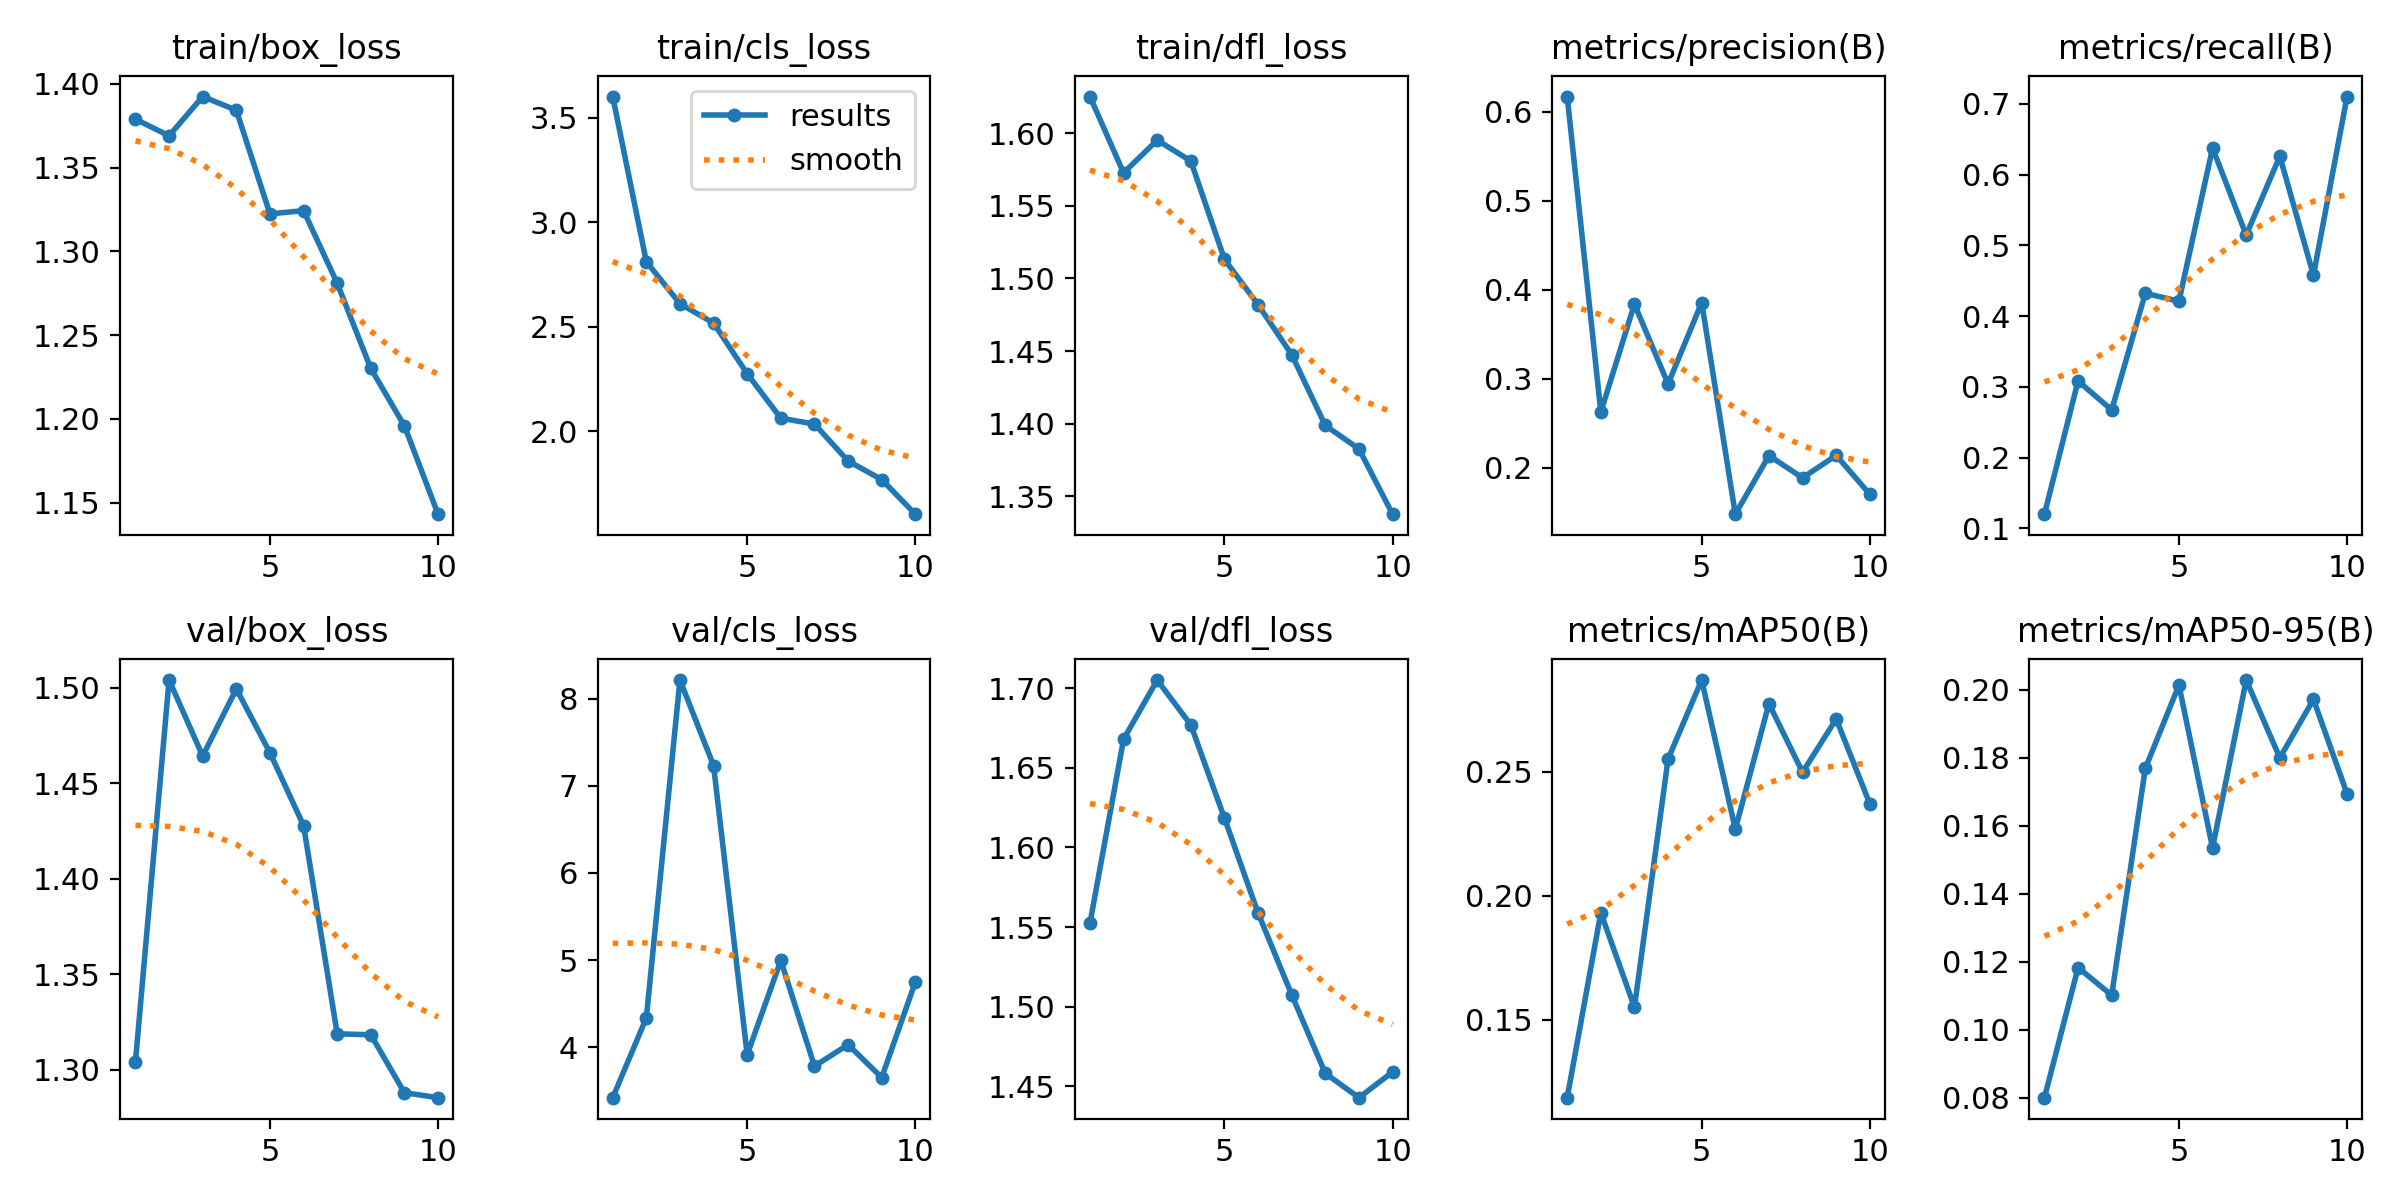

The file beside this chart, header and first rows:
epoch, time, train/box_loss, train/cls_loss, train/dfl_loss, metrics/precision(B), metrics/recall(B), metrics/mAP50(B), metrics/mAP50-95(B), val/box_loss, val/cls_loss, val/dfl_loss, lr/pg0, lr/pg1, lr/pg2
1, 12.78, 1.379, 3.601, 1.625, 0.6171, 0.1199, 0.1186, 0.08009, 1.304, 3.419, 1.552, 0.0002975, 0.0002975, 0.0002975
2, 23.28, 1.369, 2.811, 1.573, 0.2625, 0.3081, 0.1932, 0.1183, 1.504, 4.335, 1.668, 0.000541, 0.000541, 0.000541
3, 33.32, 1.392, 2.61, 1.595, 0.3838, 0.2672, 0.1551, 0.1102, 1.464, 8.216, 1.705, 0.0007246, 0.0007246, 0.0007246
4, 43.22, 1.384, 2.518, 1.581, 0.294, 0.4321, 0.2551, 0.177, 1.499, 7.233, 1.677, 0.000639, 0.000639, 0.000639
5, 53.01, 1.322, 2.275, 1.513, 0.3856, 0.4209, 0.287, 0.2014, 1.466, 3.913, 1.618, 0.000549, 0.000549, 0.000549
6, 63.01, 1.324, 2.063, 1.482, 0.1477, 0.6375, 0.2268, 0.1535, 1.428, 4.995, 1.559, 0.000459, 0.000459, 0.000459
7, 72.89, 1.281, 2.035, 1.448, 0.2135, 0.5145, 0.2775, 0.2029, 1.319, 3.781, 1.507, 0.0003691, 0.0003691, 0.0003691
8, 82.8, 1.23, 1.858, 1.399, 0.1886, 0.6259, 0.2498, 0.18, 1.318, 4.027, 1.458, 0.0002791, 0.0002791, 0.0002791
9, 92.85, 1.196, 1.77, 1.383, 0.2138, 0.4577, 0.2713, 0.1972, 1.288, 3.65, 1.443, 0.0001891, 0.0001891, 0.0001891
10, 103, 1.143, 1.604, 1.338, 0.17, 0.7103, 0.2371, 0.1695, 1.285, 4.746, 1.459, 9.9081e-05, 9.9081e-05, 9.9081e-05
